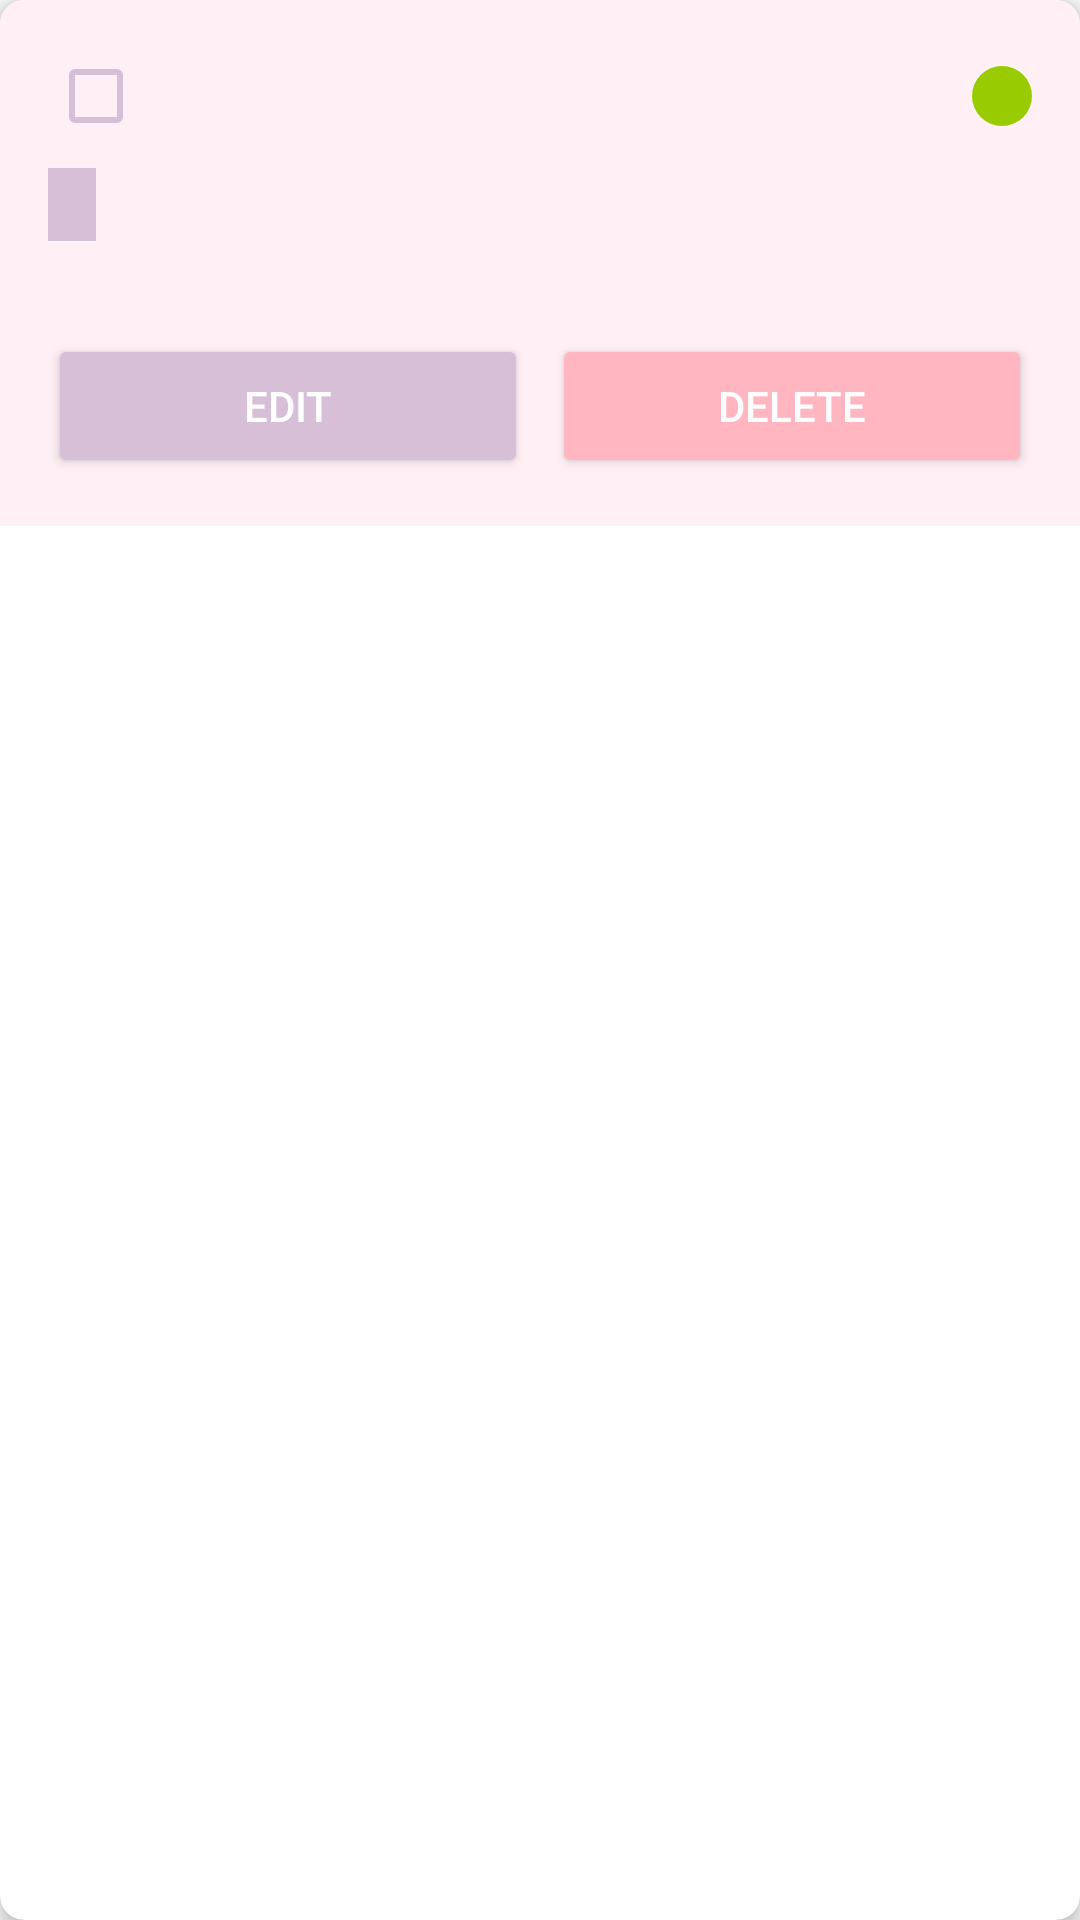

The Android layout XML behind this screen, and the referenced resources:
<!-- AndroidManifest.xml: application theme Theme.AppCompat.Light.DarkActionBar -->
<!-- res/layout/task_item.xml -->
<?xml version="1.0" encoding="utf-8"?>
<androidx.cardview.widget.CardView
    xmlns:android="http://schemas.android.com/apk/res/android"
    xmlns:app="http://schemas.android.com/apk/res-auto"
    android:layout_width="match_parent"
    android:layout_height="wrap_content"
    android:layout_margin="8dp"
    app:cardCornerRadius="8dp"
    app:cardElevation="4dp">

    <LinearLayout
        android:layout_width="match_parent"
        android:layout_height="wrap_content"
        android:orientation="vertical"
        android:padding="16dp"
        android:background="@color/card_pink">

        <LinearLayout
            android:layout_width="match_parent"
            android:layout_height="wrap_content"
            android:orientation="horizontal"
            android:gravity="center_vertical">

            <CheckBox
                android:id="@+id/checkBoxCompleted"
                android:layout_width="wrap_content"
                android:layout_height="wrap_content"
                android:buttonTint="@color/purple_500" />

            <TextView
                android:id="@+id/textViewTitle"
                android:layout_width="0dp"
                android:layout_height="wrap_content"
                android:layout_weight="1"
                android:textSize="18sp"
                android:textStyle="bold"
                android:textColor="@color/black"
                android:layout_marginStart="8dp" />

            <View
                android:id="@+id/viewPriority"
                android:layout_width="20dp"
                android:layout_height="20dp"
                android:layout_marginStart="8dp"
                android:background="@drawable/priority_circle" />

        </LinearLayout>

        <LinearLayout
            android:layout_width="match_parent"
            android:layout_height="wrap_content"
            android:orientation="horizontal"
            android:layout_marginTop="8dp">

            <TextView
                android:id="@+id/textViewCategory"
                android:layout_width="wrap_content"
                android:layout_height="wrap_content"
                android:background="@color/purple_200"
                android:paddingHorizontal="8dp"
                android:paddingVertical="4dp"
                android:textColor="@color/black"
                android:textSize="12sp"
                android:layout_marginEnd="8dp" />

            <TextView
                android:id="@+id/textViewDate"
                android:layout_width="wrap_content"
                android:layout_height="wrap_content"
                android:textSize="12sp"
                android:textColor="@color/black" />

        </LinearLayout>

        <TextView
            android:id="@+id/textViewNotes"
            android:layout_width="match_parent"
            android:layout_height="wrap_content"
            android:textSize="14sp"
            android:textColor="@color/black"
            android:layout_marginTop="4dp" />

        <LinearLayout
            android:layout_width="match_parent"
            android:layout_height="wrap_content"
            android:orientation="horizontal"
            android:layout_marginTop="8dp">

            <Button
                android:id="@+id/buttonEdit"
                android:layout_width="0dp"
                android:layout_height="wrap_content"
                android:layout_weight="1"
                android:text="Edit"
                android:backgroundTint="@color/purple_500"
                android:textColor="@color/white"
                android:layout_marginEnd="4dp" />

            <Button
                android:id="@+id/buttonDelete"
                android:layout_width="0dp"
                android:layout_height="wrap_content"
                android:layout_weight="1"
                android:text="Delete"
                android:backgroundTint="@color/pink_500"
                android:textColor="@color/white"
                android:layout_marginStart="4dp" />

        </LinearLayout>

    </LinearLayout>

</androidx.cardview.widget.CardView>
<!-- resources referenced by this layout -->
<resources>
  <color name="black">#FF000000</color>
  <color name="card_pink">#FFFFF0F5</color>
  <color name="pink_500">#FFB6C1</color>
  <color name="purple_200">#FFD8BFD8</color>
  <color name="purple_500">#FFD8BFD8</color>
  <color name="white">#FFFFFFFF</color>
  <!-- drawable priority_circle (drawable) -->
  <?xml version="1.0" encoding="utf-8"?>
  <shape xmlns:android="http://schemas.android.com/apk/res/android"
      android:shape="oval">
      <solid android:color="@color/low_priority" />
      <size android:width="20dp" android:height="20dp" />
  </shape>
  <color name="low_priority">#FF99CC00</color>
</resources>
